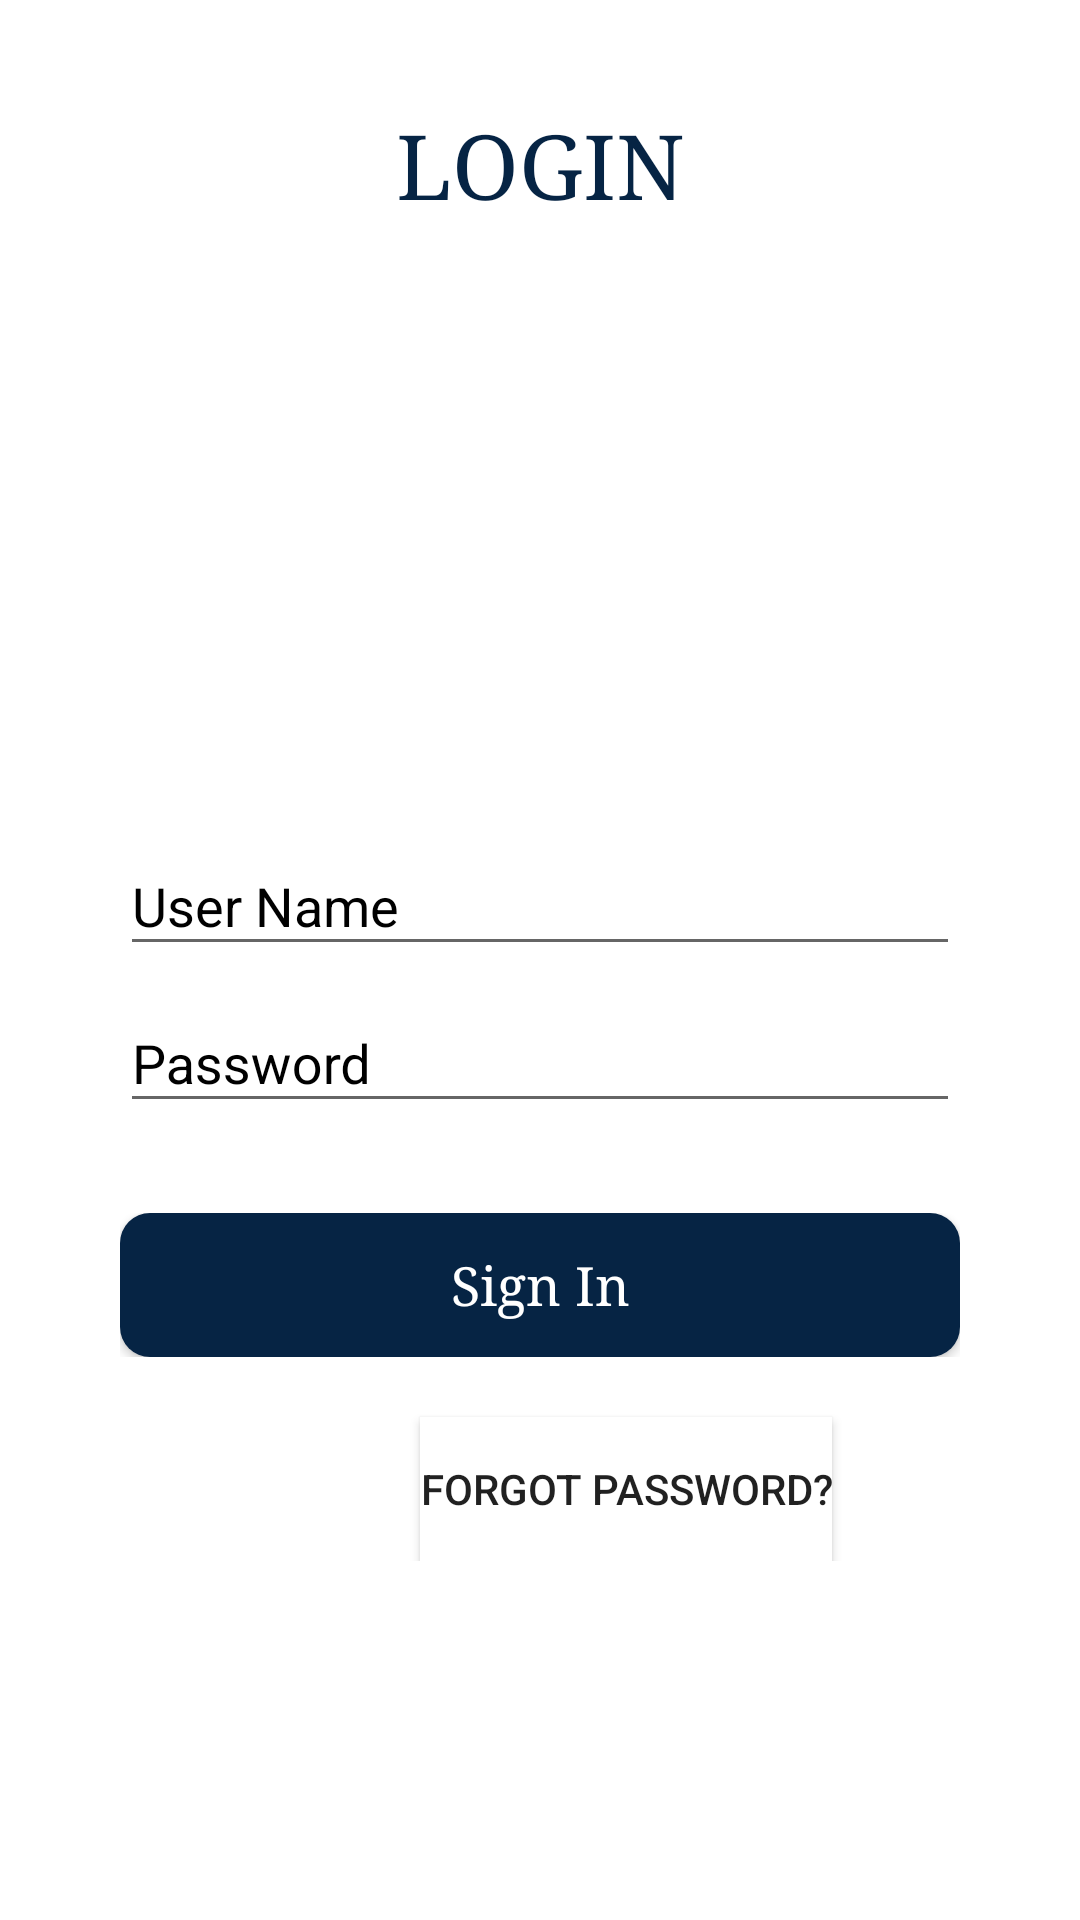

Layout XML and referenced resources for this Android screen:
<!-- AndroidManifest.xml: application theme AppTheme -->
<!-- res/layout/activity_emp_login.xml -->
<?xml version="1.0" encoding="utf-8"?>
<RelativeLayout xmlns:android="http://schemas.android.com/apk/res/android"
    xmlns:app="http://schemas.android.com/apk/res-auto"
    xmlns:tools="http://schemas.android.com/tools"
    android:id="@+id/activity_profile"
    android:layout_width="match_parent"
    android:layout_height="wrap_content"
    android:background="@color/white"
    android:padding="10dp">


    <TextView
        android:layout_width="match_parent"
        android:layout_height="wrap_content"
        android:layout_alignParentTop="true"
        android:layout_marginTop="25dp"
        android:gravity="center"
        android:text="LOGIN"
        android:textColor="@color/Dblue"
        android:textSize="30sp"
        android:typeface="serif" />


    <ImageView
        android:id="@+id/imageView"
        android:layout_width="match_parent"
        android:layout_height="250dp"
        android:layout_marginTop="70dp"
        app:srcCompat="@drawable/_957136" />

    <TableLayout
        android:layout_width="match_parent"
        android:layout_height="match_parent"
        android:layout_marginLeft="30dp"
        android:layout_marginRight="30dp"
        android:gravity="center">


        
        <TableRow
            android:layout_width="match_parent"
            android:layout_height="match_parent"
            android:layout_marginTop="150dp">

            <android.support.design.widget.TextInputLayout
                android:id="@+id/loginUserName1"
                android:layout_width="0dp"
                android:layout_height="wrap_content"
                android:layout_weight="1"
                android:hint="User Name"
                android:textColorHint="@android:color/black">

                <EditText
                    android:id="@+id/loginUserName"
                    android:layout_width="match_parent"
                    android:layout_height="wrap_content"
                    android:layout_marginTop="20dp"
                    android:ems="10"
                    android:inputType="number"
                    android:singleLine="true"
                    android:textColorLink="@color/black" />


            </android.support.design.widget.TextInputLayout>
        </TableRow>


        
        <TableRow
            android:layout_width="match_parent"
            android:layout_height="match_parent">

            <android.support.design.widget.TextInputLayout
                android:id="@+id/loginPassword1"
                android:layout_width="0dp"
                android:layout_height="wrap_content"
                android:layout_weight="1"
                android:textColorHint="@android:color/black">

                <EditText
                    android:id="@+id/loginPassword"
                    android:layout_width="match_parent"
                    android:layout_height="wrap_content"
                    android:layout_marginTop="20dp"
                    android:ems="10"
                    android:hint="Password"
                    android:inputType="textPassword"
                    android:singleLine="true"
                    android:textColorLink="@color/black" />


            </android.support.design.widget.TextInputLayout>
        </TableRow>


        <TableRow
            android:layout_width="match_parent"
            android:layout_height="match_parent"
            android:layout_marginTop="30dp">

            <Button
                android:id="@+id/loginButton"
                android:layout_width="match_parent"
                android:layout_height="match_parent"
                android:layout_weight="1"
                android:background="@drawable/start_end"
                android:text="Sign In"
                android:textAlignment="center"
                android:textAppearance="?android:attr/textAppearanceMedium"
                android:textColor="@color/white"
                android:typeface="serif" />

        </TableRow>

        <TableRow
            android:layout_width="match_parent"
            android:layout_height="match_parent">

            <Button
                android:id="@+id/Pchng"
                android:layout_width="match_parent"
                android:layout_height="match_parent"
                android:layout_marginStart="100dp"
                android:layout_marginTop="20dp"
                android:background="@color/white"
                android:text="@string/Forgot_me" />
        </TableRow>


    </TableLayout>


</RelativeLayout>
<!-- resources referenced by this layout -->
<resources>
  <color name="Dblue">#062444</color>
  <color name="black">#000000</color>
  <color name="white">#FFFFFF</color>
  <!-- drawable start_end (drawable) -->
  <?xml version="1.0" encoding="utf-8"?>
  <shape xmlns:android="http://schemas.android.com/apk/res/android">
      android:shape="rectangle">
  
      <solid
          android:color="@color/Dblue"
          android:gradientRadius="30dp"
          android:type="radial"
          android:startColor="@android:color/holo_blue_light" />
  
      <corners android:radius="10dp" />
  
  
  
  </shape>
  <string name="Forgot_me">forgot Password?</string>
  <style name="AppTheme" parent="Theme.AppCompat.Light.DarkActionBar">
          
          <item name="colorPrimary">@color/white</item>
          <item name="colorPrimaryDark">@color/Dblue</item>
          <item name="colorAccent">@color/Dblue</item>
          <item name="titleTextColor">@color/Dblue</item>
       </style>
</resources>
